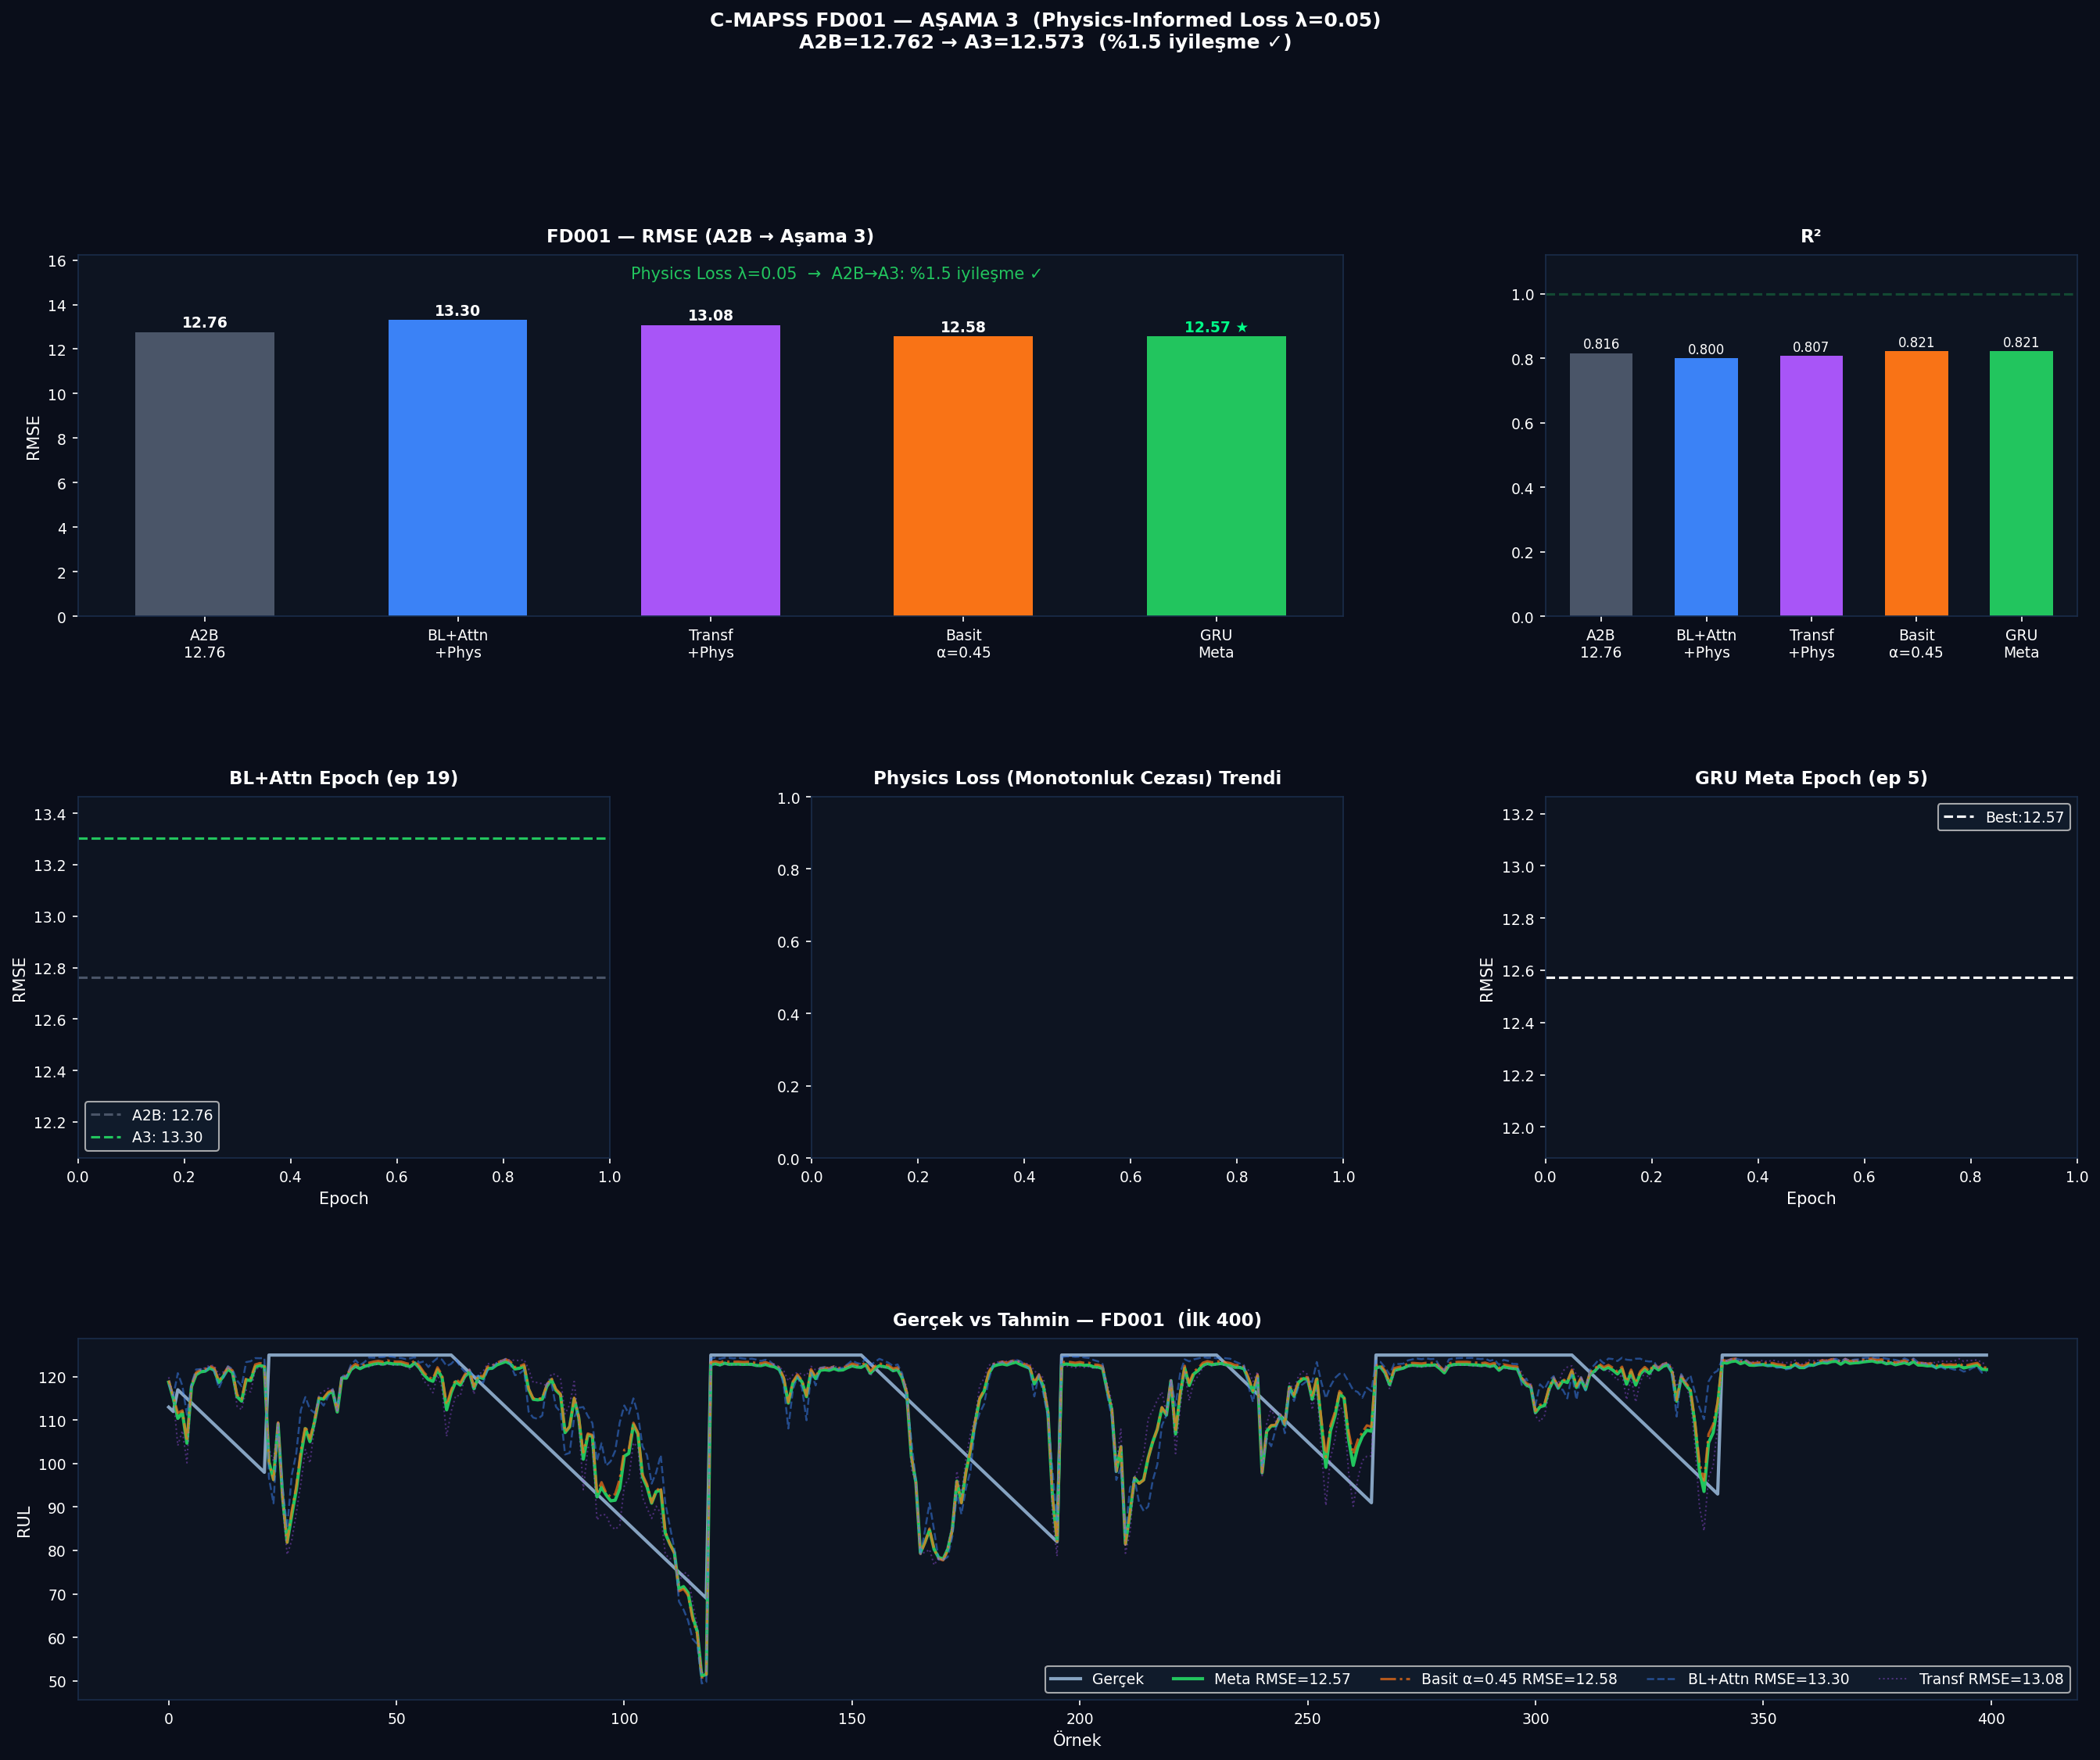

Source data for this figure (header and first rows):
Subset, Model, Tip, RMSE, R2, Score, Best_Ep, Lambda
FD001, A2B en iyi (GRU Meta), A2B_ref, 12.76, 0.8157, —, —, —
FD001, BL+Attn_Physics, Asama3, 13.3, 0.7997, 41099, 19, 0.05
FD001, Transformer_Physics, Asama3, 13.08, 0.8065, 33159, 29, 0.05
FD001, Basit_a=0.45, Asama3, 12.58, 0.821, 30987, —, 0.05
FD001, GRU_Meta, Asama3, 12.57, 0.8211, 30217, 5, 0.05
